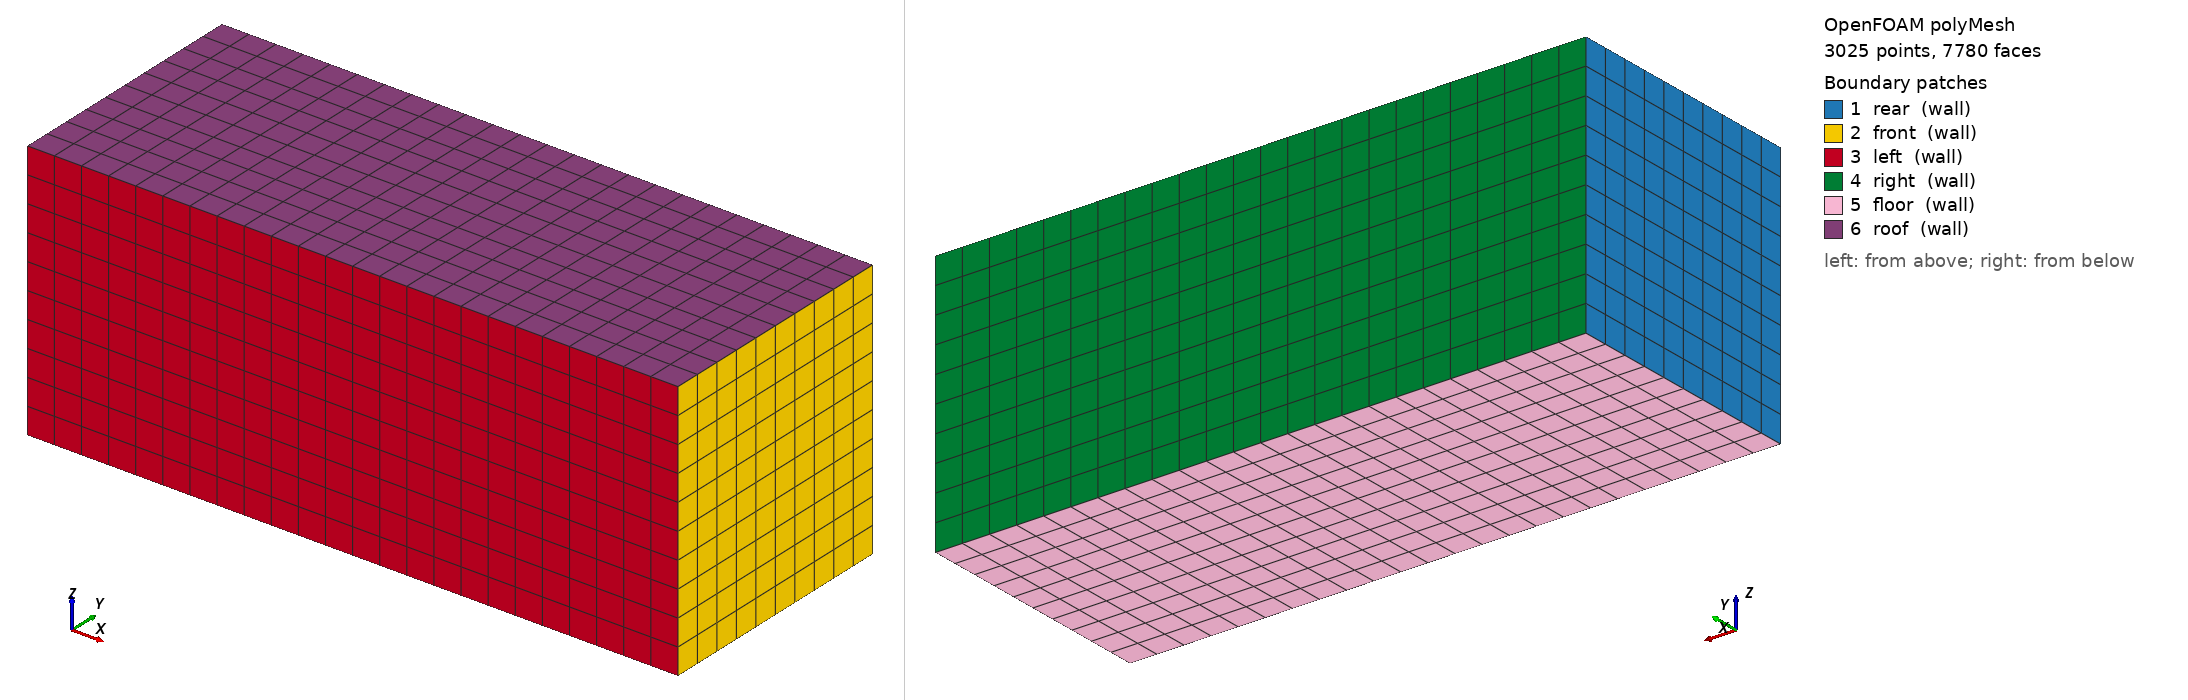

OpenFOAM case: the committed polyMesh, 3025 points, 7780 faces. Boundary patches (legend numbers): 1 rear (wall), 2 front (wall), 3 left (wall), 4 right (wall), 5 floor (wall), 6 roof (wall). Left view from above one corner, right view from below the opposite corner. Boundary conditions: 4 field file(s) under 0/; 0 of 6 drawn patches have an entry in a shipped field file.

=== constant/polyMesh/boundary ===
/*--------------------------------*- C++ -*----------------------------------*\
| =========                 |                                                 |
| \\      /  F ield         | OpenFOAM: The Open Source CFD Toolbox           |
|  \\    /   O peration     | Version:  2412                                  |
|   \\  /    A nd           | Website:  www.openfoam.com                      |
|    \\/     M anipulation  |                                                 |
\*---------------------------------------------------------------------------*/
FoamFile
{
    version     2.0;
    format      ascii;
    arch        "LSB;label=32;scalar=64";
    class       polyBoundaryMesh;
    location    "constant/polyMesh";
    object      boundary;
}
// * * * * * * * * * * * * * * * * * * * * * * * * * * * * * * * * * * * * * //

6
(
    rear
    {
        type            wall;
        inGroups        1(wall);
        nFaces          100;
        startFace       6620;
    }
    front
    {
        type            wall;
        inGroups        1(wall);
        nFaces          100;
        startFace       6720;
    }
    left
    {
        type            wall;
        inGroups        1(wall);
        nFaces          240;
        startFace       6820;
    }
    right
    {
        type            wall;
        inGroups        1(wall);
        nFaces          240;
        startFace       7060;
    }
    floor
    {
        type            wall;
        inGroups        1(wall);
        nFaces          240;
        startFace       7300;
    }
    roof
    {
        type            wall;
        inGroups        1(wall);
        nFaces          240;
        startFace       7540;
    }
)

// ************************************************************************* //


Also in the case, not shown: constant/polyMesh/faces (numeric list); constant/polyMesh/neighbour (numeric list); constant/polyMesh/owner (numeric list); constant/polyMesh/points (numeric list).
